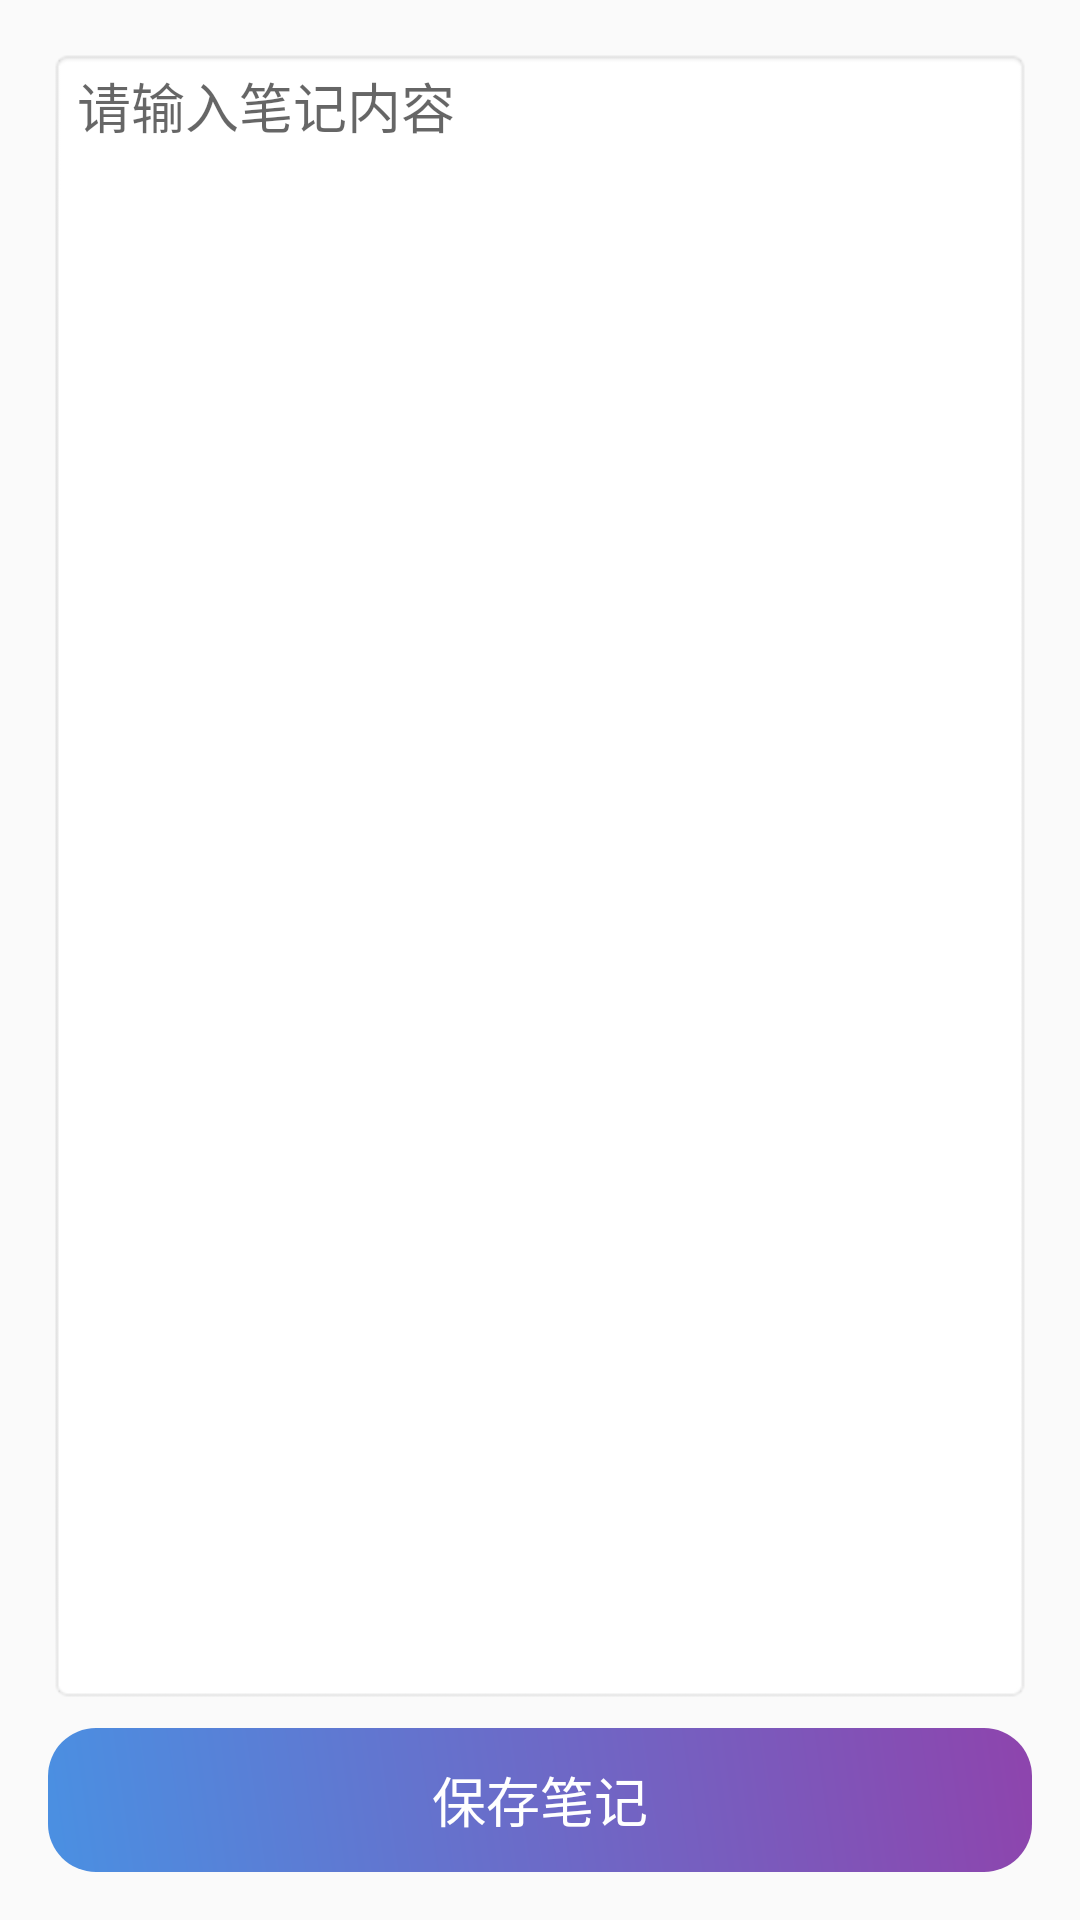

The Android layout XML behind this screen, and the referenced resources:
<!-- AndroidManifest.xml: application theme Theme.AppCompat.Light.DarkActionBar -->
<!-- res/layout/activity_add_note.xml -->
<?xml version="1.0" encoding="utf-8"?>
<LinearLayout xmlns:android="http://schemas.android.com/apk/res/android"
    android:layout_width="match_parent"
    android:layout_height="match_parent"
    android:orientation="vertical"
    android:padding="16dp">

    <EditText
        android:id="@+id/et_note_content"
        android:layout_width="match_parent"
        android:layout_height="0dp"
        android:layout_weight="1"
        android:hint="请输入笔记内容"
        android:inputType="textMultiLine"
        android:gravity="top|start"
        android:minLines="8"
        android:background="@android:drawable/editbox_background" />

    <Button
        android:id="@+id/btn_save_note"
        android:layout_width="match_parent"
        android:layout_height="wrap_content"
        android:text="保存笔记"
        android:layout_marginTop="8dp"
        android:textColor="#FFFFFF"
        android:textSize="18sp"
        android:background="@drawable/custom_button"
        android:stateListAnimator="@null" />

</LinearLayout>
<!-- resources referenced by this layout -->
<resources>
  <!-- drawable custom_button (drawable) -->
  <shape xmlns:android="http://schemas.android.com/apk/res/android">
      
      <corners android:radius="16dp" />
  
      
      <gradient
          android:startColor="#4A90E2"
          android:endColor="#8E44AD"
          android:angle="45" />
  
      
      <padding
          android:bottom="4dp"
          android:top="4dp" />
  </shape>
</resources>
